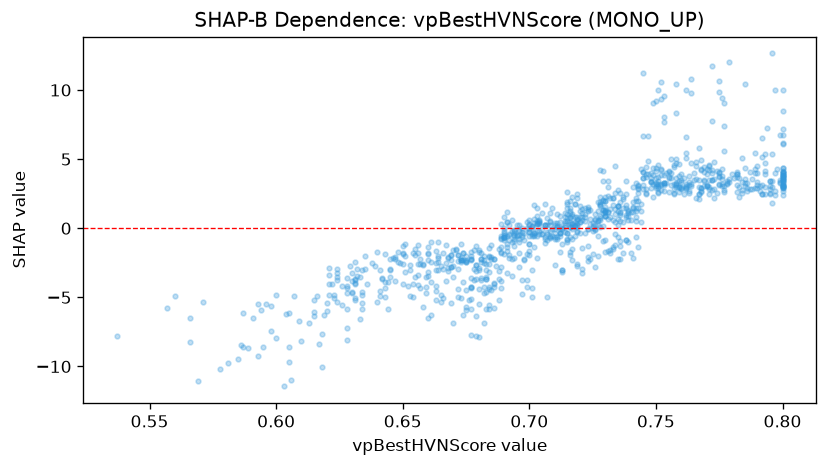

The file beside this chart, header and first rows:
feature_value, shap_value
0.792, 3.105
0.703, 0.3542
0.665, -2.712
0.76, 3.911
0.6, -4.825
0.8, 3.846
0.722, -0.3784
0.759, 3.429
0.759, 4.637
0.748, 3.333
0.718, 0.4228
0.729, 4.161
0.8, 6.095
0.716, 1.277
0.773, 4.818
0.743, 2.916
0.68, -3.022
0.671, -1.486
0.728, 2.246
0.792, 5.169
0.634, -5.861
0.764, 3.051
0.719, 2.205
0.754, 4.014
0.68, -2.875
0.743, 3.071
0.681, -2.456
0.772, 3.492
0.8, 3.881
0.714, 0.5257
0.754, 3.258
0.729, 3.437
0.73, 1.949
0.673, -2.301
0.679, -6.37
0.658, -5.665
0.755, 4.174
0.657, -2.591
0.757, 2.536
0.735, 1.231
0.727, 0.2299
0.775, 3.807
0.72, 0.4281
0.756, 3.972
0.777, 3.077
0.682, -4.27
0.61, -8.163
0.767, 2.961
0.731, 1.174
0.755, 2.65
0.782, 3.927
0.681, -2.199
0.767, 3.489
0.714, 0.7941
0.689, 0.28
0.796, 2.998
0.705, -0.3845
0.796, 5.372
0.799, 3.471
0.736, 1.924
... 945 more rows
